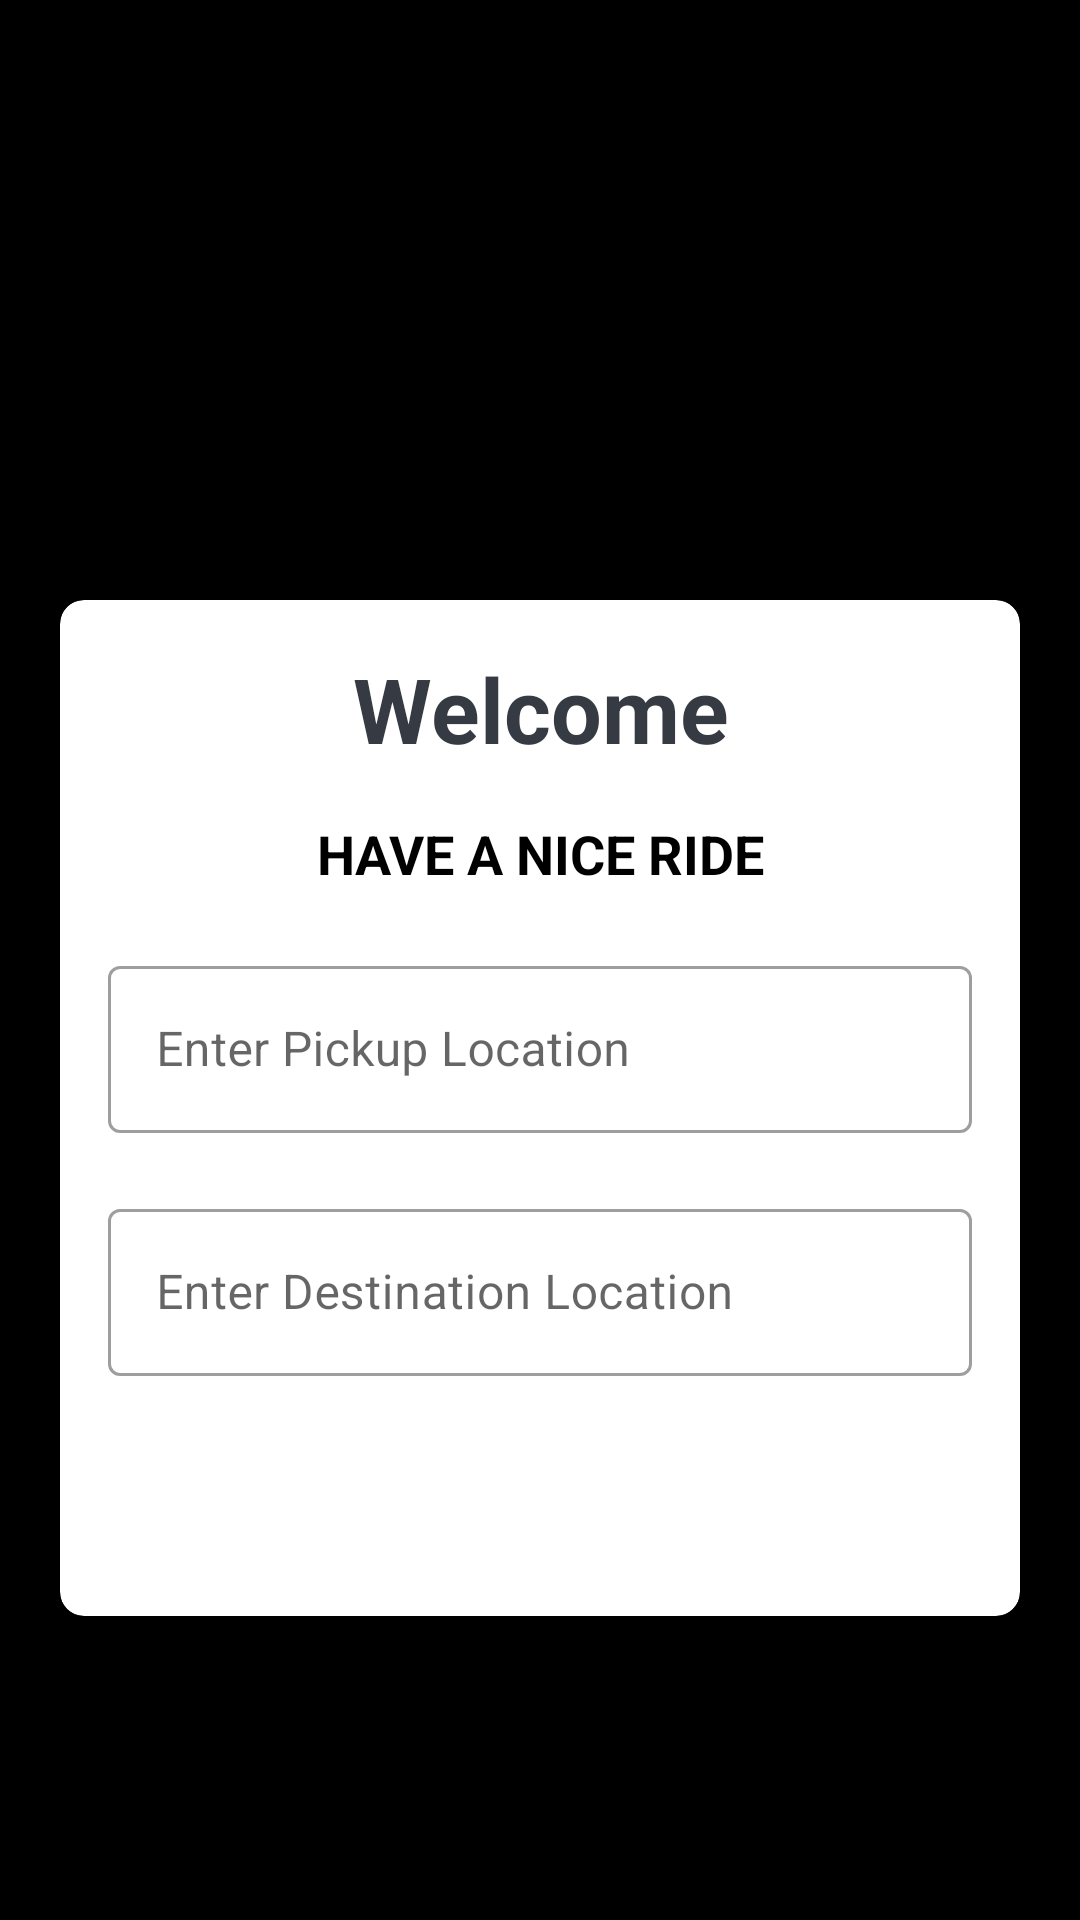

The Android layout XML behind this screen, and the referenced resources:
<!-- AndroidManifest.xml: application theme Theme.BicataTaxi -->
<!-- res/layout/activity_book.xml -->
<?xml version="1.0" encoding="utf-8"?>
<LinearLayout xmlns:android="http://schemas.android.com/apk/res/android"
    xmlns:app="http://schemas.android.com/apk/res-auto"
    xmlns:tools="http://schemas.android.com/tools"
    android:layout_width="match_parent"
    android:layout_height="match_parent"
    tools:context=".MainActivity"
    android:orientation="vertical"
    android:background="@color/black">


    <com.google.android.material.card.MaterialCardView
        android:layout_width="match_parent"
        android:layout_height="wrap_content"
        android:layout_marginStart="20dp"
        android:layout_marginEnd="20dp"
        android:background="@color/white"
        android:elevation="5dp"
        app:cardCornerRadius="8dp"
        android:layout_marginTop="200dp">

        <LinearLayout
            android:layout_width="match_parent"
            android:layout_height="wrap_content"
            android:layout_margin="16dp"
            android:orientation="vertical">

            <TextView
                android:id="@+id/tv_title"
                android:layout_width="match_parent"
                android:layout_height="wrap_content"
                android:gravity="center"
                android:text="Welcome"
                android:textColor="#363A43"
                android:textSize="30sp"
                android:textStyle="bold" />

            <TextView
                android:id="@+id/tv_description"
                android:layout_width="match_parent"
                android:layout_height="wrap_content"
                android:layout_marginTop="16dp"
                android:gravity="center"
                android:text="HAVE A NICE RIDE"
                android:textColor="@color/black"
                android:textStyle="bold"
                android:textSize="18sp" />

            <com.google.android.material.textfield.TextInputLayout
                style="@style/Widget.MaterialComponents.TextInputLayout.OutlinedBox"
                android:layout_width="match_parent"
                android:layout_height="wrap_content"
                android:layout_marginTop="20dp">

            <androidx.appcompat.widget.AppCompatEditText
                    android:id="@+id/et_name"
                    android:layout_width="match_parent"
                    android:layout_height="wrap_content"
                    android:imeOptions="actionGo"
                    android:hint="Enter Pickup Location"
                    android:inputType="textCapWords"
                    android:textColor="@color/black" />
            </com.google.android.material.textfield.TextInputLayout>


            <com.google.android.material.textfield.TextInputLayout
                style="@style/Widget.MaterialComponents.TextInputLayout.OutlinedBox"
                android:layout_width="match_parent"
                android:layout_height="wrap_content"
                android:layout_marginTop="20dp">

                <androidx.appcompat.widget.AppCompatEditText
                    android:layout_width="match_parent"
                    android:layout_height="wrap_content"
                    android:imeOptions="actionGo"
                    android:hint="Enter Destination Location"
                    android:inputType="textCapWords"
                    android:textColor="@color/black" />
            </com.google.android.material.textfield.TextInputLayout>

            <Button
                android:layout_width="match_parent"
                android:layout_height="wrap_content"
                android:layout_marginTop="16dp"
                android:background="@drawable/roundedbutton"
                android:text="Start a Ride"
                android:textColor="@android:color/white"
                android:textSize="18sp" />




        </LinearLayout>
    </com.google.android.material.card.MaterialCardView>

</LinearLayout>
<!-- resources referenced by this layout -->
<resources>
  <style name="Theme.BicataTaxi" parent="Theme.MaterialComponents.DayNight.DarkActionBar">
          
          <item name="colorPrimary">@color/purple_500</item>
          <item name="colorPrimaryVariant">@color/purple_700</item>
          <item name="colorOnPrimary">@color/white</item>
          
          <item name="colorSecondary">@color/teal_200</item>
          <item name="colorSecondaryVariant">@color/teal_700</item>
          <item name="colorOnSecondary">@color/black</item>
          
          <item name="android:statusBarColor">?attr/colorPrimaryVariant</item>
          
      </style>
  <!-- not gathered from this repository: default colours our renderer supplied (Android Studio template values) -->
  <color name="purple_500">#FF6200EE</color>
  <color name="purple_700">#FF3700B3</color>
  <color name="teal_200">#FF03DAC5</color>
  <color name="teal_700">#FF018786</color>
  <color name="black">#FF000000</color>
  <color name="white">#FFFFFFFF</color>
</resources>
